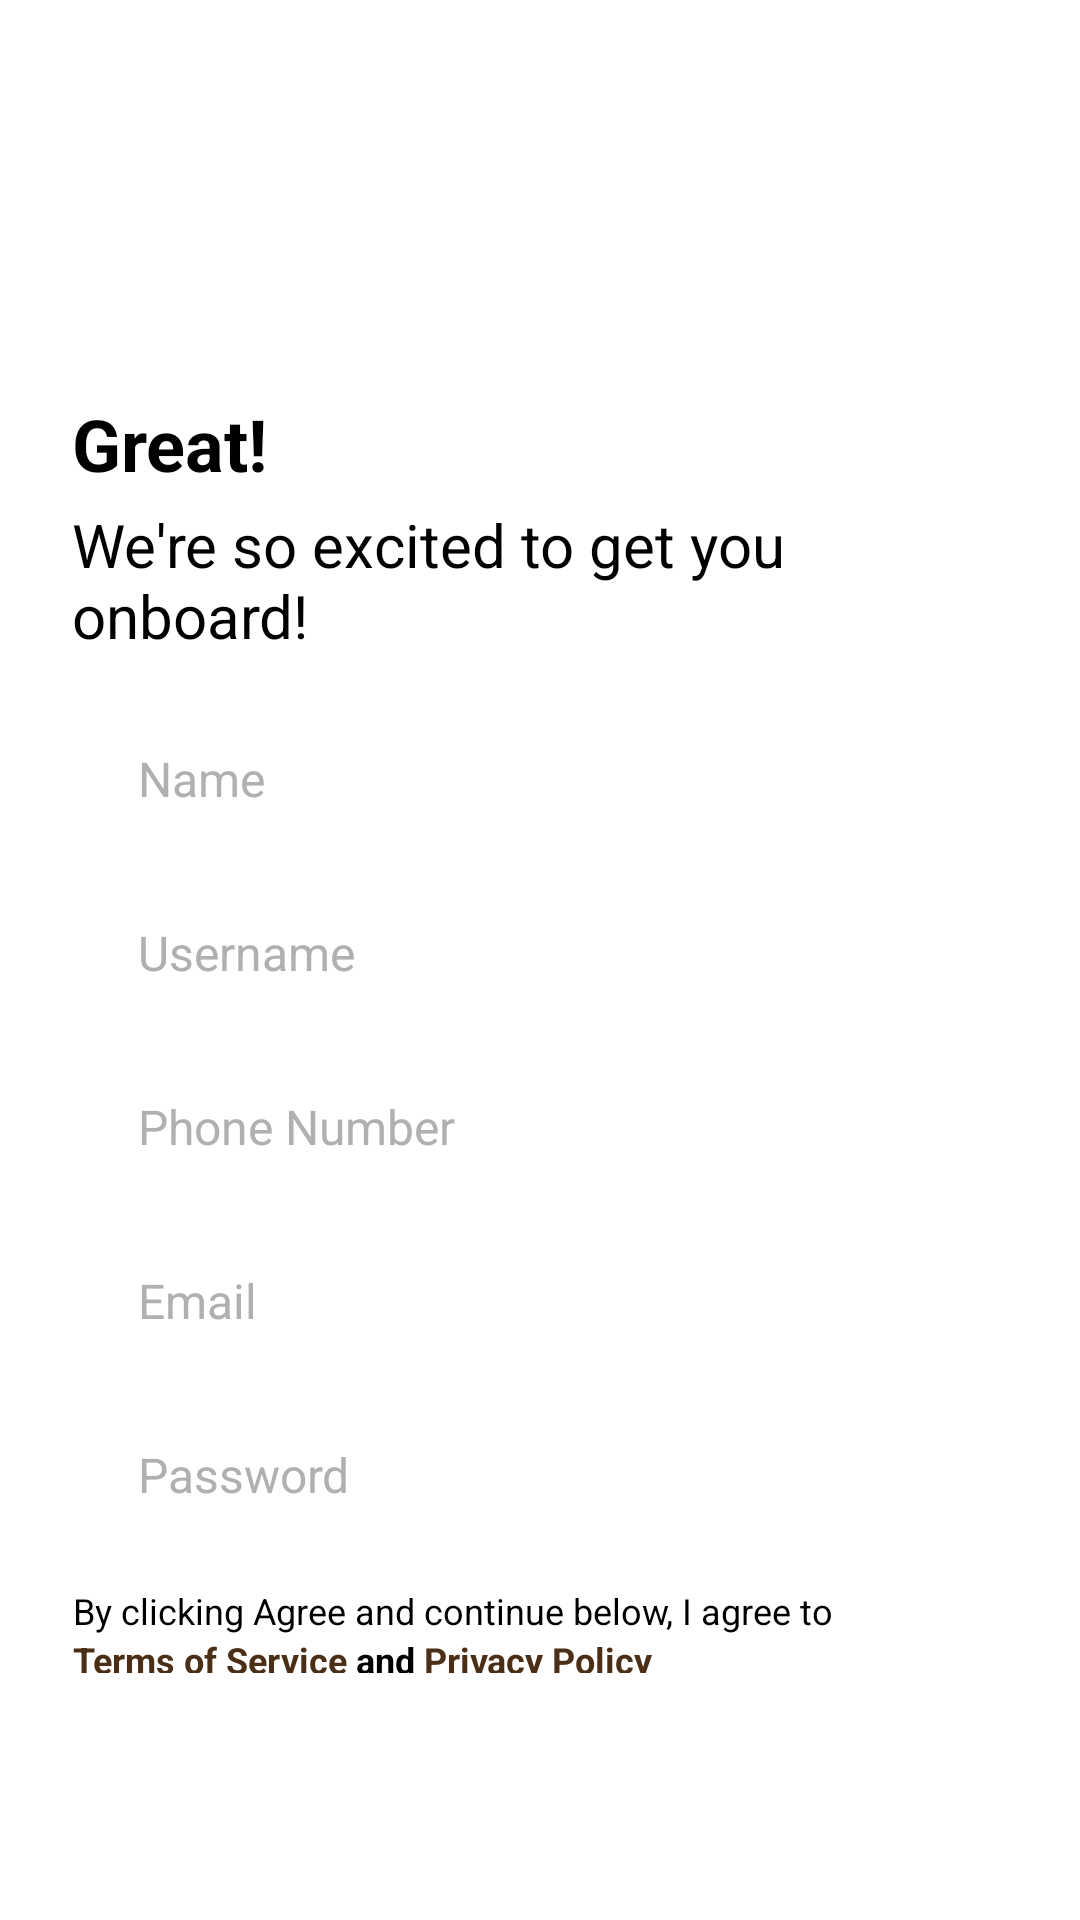

Here is an Android app screen rendered from its layout file. Give the layout XML and the strings, colors and styles it references.
<!-- AndroidManifest.xml: application theme Theme.I220791 -->
<!-- res/layout/register.xml -->
<?xml version="1.0" encoding="utf-8"?>
<LinearLayout xmlns:android="http://schemas.android.com/apk/res/android"
    xmlns:tools="http://schemas.android.com/tools"
    android:layout_width="match_parent"
    android:layout_height="match_parent"
    android:orientation="vertical"
    android:padding="24dp"
    android:background="@android:color/white"
    android:gravity="center"
    tools:context=".RegisterActivity">

    

    <ImageView
        android:id="@+id/myImageView"
        android:layout_width="wrap_content"
        android:layout_height="150dp"
        android:contentDescription="My Image"
        android:layout_marginTop="0dp"
        android:src="@drawable/connectme_logo_2" />

    <TextView
        android:layout_width="wrap_content"
        android:layout_height="wrap_content"
        android:text="Great!"
        android:textSize="24sp"
        android:textStyle="bold"
        android:textColor="#000000"
        android:gravity="start"
        android:layout_gravity="start"
        android:paddingBottom="4dp"/>

    
    <TextView
        android:layout_width="wrap_content"
        android:layout_height="wrap_content"
        android:text="We're so excited to get you onboard!"
        android:textSize="20sp"
        android:textColor="#000000"
        android:gravity="start"
        android:layout_gravity="start"
        android:paddingBottom="16dp"/>

    
    <EditText
        android:id="@+id/et_name"
        android:layout_width="match_parent"
        android:layout_height="50dp"
        android:hint="Name"
        android:background="@null"
        android:padding="10dp"
        android:layout_marginStart="8dp"
        android:textColorHint="#B0B0B0"
        android:textSize="16sp"/>

    <EditText
        android:id="@+id/et_username"
        android:layout_marginStart="8dp"
        android:layout_width="match_parent"
        android:layout_height="50dp"
        android:hint="Username"
        android:background="@null"
        android:padding="10dp"
        android:textColorHint="#B0B0B0"
        android:textSize="16sp"
        android:layout_marginTop="8dp"/>

    <EditText
        android:id="@+id/et_phone"
        android:layout_marginStart="8dp"
        android:layout_width="match_parent"
        android:layout_height="50dp"
        android:hint="Phone Number"
        android:background="@null"
        android:padding="10dp"
        android:textColorHint="#B0B0B0"
        android:textSize="16sp"
        android:inputType="phone"
        android:layout_marginTop="8dp"/>

    <EditText
        android:id="@+id/et_email"
        android:layout_width="match_parent"
        android:layout_marginStart="8dp"
        android:layout_height="50dp"
        android:hint="Email"
        android:background="@null"
        android:padding="10dp"
        android:textColorHint="#B0B0B0"
        android:textSize="16sp"
        android:inputType="textEmailAddress"
        android:layout_marginTop="8dp"/>

    <EditText
        android:id="@+id/et_password"
        android:layout_width="match_parent"
        android:layout_height="50dp"
        android:hint="Password"
        android:background="@null"
        android:padding="10dp"
        android:layout_marginStart="8dp"
        android:textColorHint="#B0B0B0"
        android:textSize="16sp"
        android:inputType="textPassword"
        android:layout_marginTop="8dp"/>

    
    <TextView
        android:layout_width="wrap_content"
        android:layout_height="wrap_content"
        android:text="By clicking Agree and continue below, I agree to"
        android:textSize="12sp"
        android:textColor="#000000"
        android:paddingTop="12dp"
        android:layout_gravity="start"
        android:gravity="center"/>

    <TextView
        android:id="@+id/tv_terms"
        android:layout_width="wrap_content"
        android:layout_height="wrap_content"
        android:textSize="12sp"
        android:textColor="@android:color/black"
        android:textStyle="bold"
        android:gravity="center"
        android:layout_gravity="start"
        android:layout_marginBottom="16dp"
        android:text="@string/terms_text"
        android:autoLink="all"/>

    
    <Button
        android:id="@+id/btn_register"
        android:layout_width="match_parent"
        android:layout_height="65dp"
        android:text="Register"
        style="@style/CustomButton"
        android:textColor="@color/white"
        android:textStyle="bold"
        android:layout_marginBottom="20dp"/>

    <TextView
        android:id="@+id/tv_login"
        android:layout_width="wrap_content"
        android:layout_height="wrap_content"
        android:textColor="@android:color/black"
        android:textSize="14sp"
        android:gravity="center"
        android:layout_gravity="center_horizontal"
        android:textStyle="bold"
        android:text="@string/login_text"
        android:autoLink="all"/>


</LinearLayout>
<!-- resources referenced by this layout -->
<resources>
  <color name="white">#FFFFFFFF</color>
  <string name="login_text">Already have an account? <font color="#4A2E16"><b><u>Login</u></b></font></string>
  <string name="terms_text"><font color="#4A2E16"><b><u>Terms of Service</u></b></font> and <font color="#4A2E16"><b><u>Privacy Policy</u></b></font></string>
  <style name="CustomButton" parent="Widget.MaterialComponents.Button">
          <item name="android:backgroundTint">@color/special</item> 
      </style>
  <style name="Theme.I220791" parent="Base.Theme.I220791" />
  <color name="special">#5A3620</color>
  <style name="Base.Theme.I220791" parent="Theme.Material3.DayNight.NoActionBar">
          
          
  
          
          <item name="buttonStyle">@style/CustomButton</item>
      </style>
</resources>
